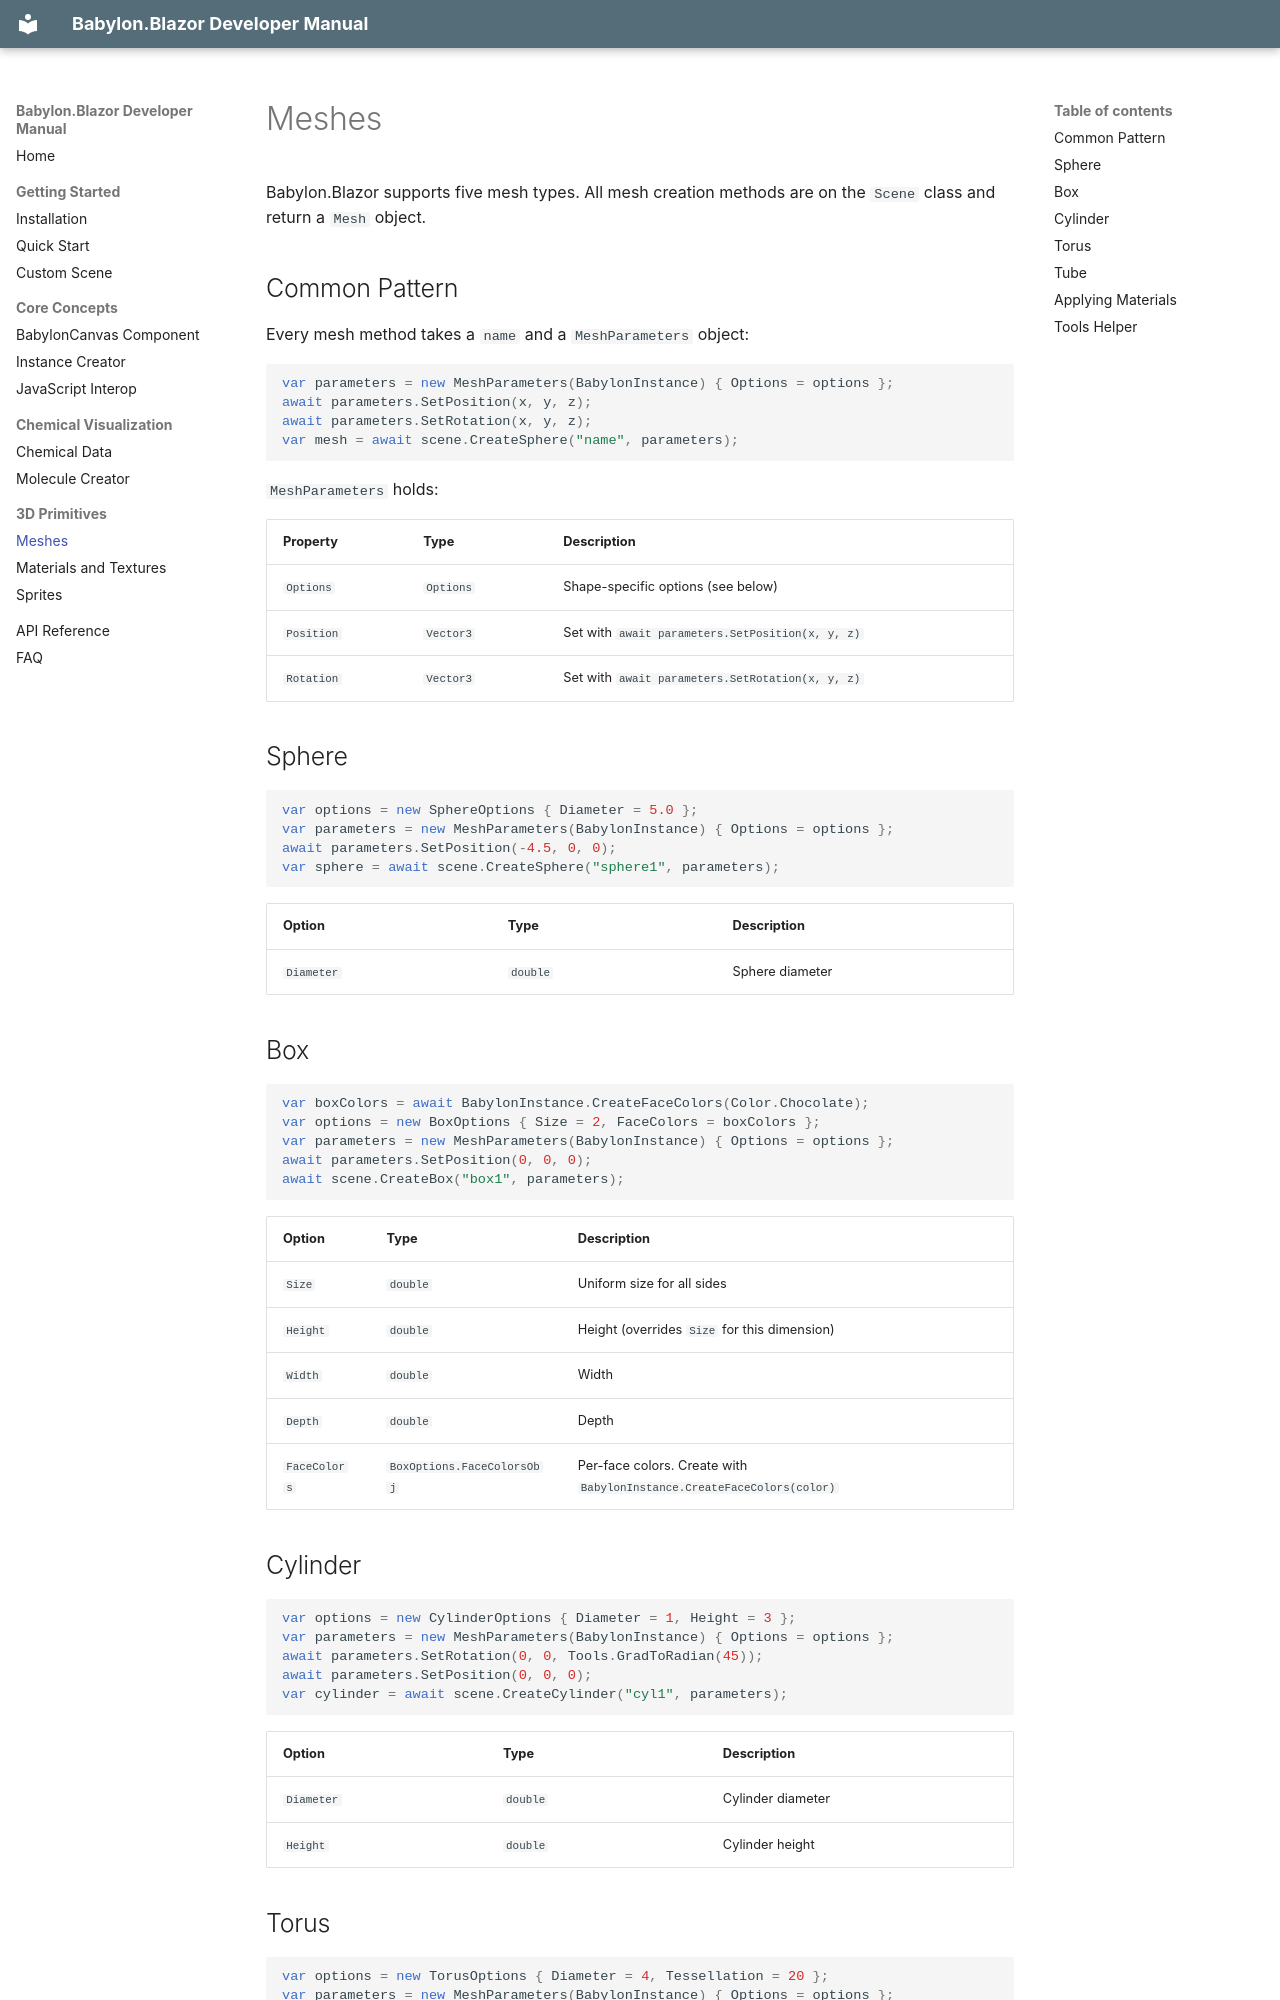

repository: AlexNek/BabylonBlazor · page: 3d-primitives/meshes/index.html · generator: mkdocs

# Meshes

Babylon.Blazor supports five mesh types. All mesh creation methods are on the
`Scene` class and return a `Mesh` object.

## Common Pattern

Every mesh method takes a `name` and a `MeshParameters` object:

```csharp
var parameters = new MeshParameters(BabylonInstance) { Options = options };
await parameters.SetPosition(x, y, z);
await parameters.SetRotation(x, y, z);
var mesh = await scene.CreateSphere("name", parameters);
```

`MeshParameters` holds:

| Property | Type | Description |
| --- | --- | --- |
| `Options` | `Options` | Shape-specific options (see below) |
| `Position` | `Vector3` | Set with `await parameters.SetPosition(x, y, z)` |
| `Rotation` | `Vector3` | Set with `await parameters.SetRotation(x, y, z)` |

## Sphere

```csharp
var options = new SphereOptions { Diameter = 5.0 };
var parameters = new MeshParameters(BabylonInstance) { Options = options };
await parameters.SetPosition(-4.5, 0, 0);
var sphere = await scene.CreateSphere("sphere1", parameters);
```

| Option | Type | Description |
| --- | --- | --- |
| `Diameter` | `double` | Sphere diameter |

## Box

```csharp
var boxColors = await BabylonInstance.CreateFaceColors(Color.Chocolate);
var options = new BoxOptions { Size = 2, FaceColors = boxColors };
var parameters = new MeshParameters(BabylonInstance) { Options = options };
await parameters.SetPosition(0, 0, 0);
await scene.CreateBox("box1", parameters);
```

| Option | Type | Description |
| --- | --- | --- |
| `Size` | `double` | Uniform size for all sides |
| `Height` | `double` | Height (overrides `Size` for this dimension) |
| `Width` | `double` | Width |
| `Depth` | `double` | Depth |
| `FaceColors` | `BoxOptions.FaceColorsObj` | Per-face colors. Create with `BabylonInstance.CreateFaceColors(color)` |

## Cylinder

```csharp
var options = new CylinderOptions { Diameter = 1, Height = 3 };
var parameters = new MeshParameters(BabylonInstance) { Options = options };
await parameters.SetRotation(0, 0, Tools.GradToRadian(45));
await parameters.SetPosition(0, 0, 0);
var cylinder = await scene.CreateCylinder("cyl1", parameters);
```

| Option | Type | Description |
| --- | --- | --- |
| `Diameter` | `double` | Cylinder diameter |
| `Height` | `double` | Cylinder height |
